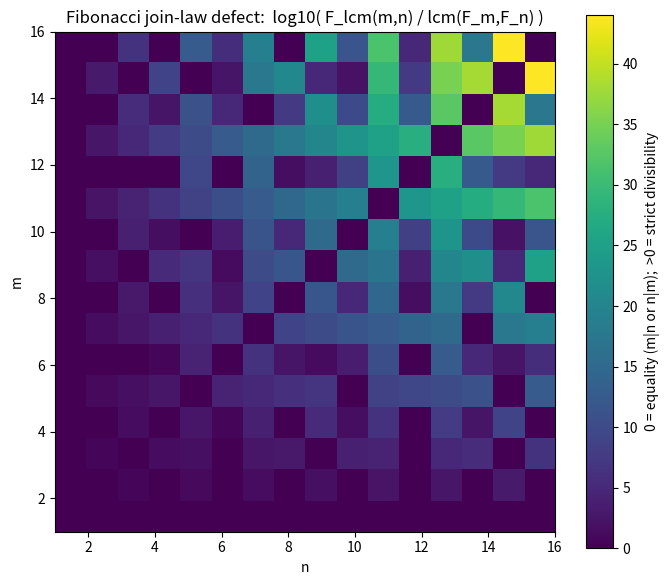

Generate this figure with matplotlib:
"""Visualization: the meet/join asymmetry of the Fibonacci strong divisibility
sequence. For each pair of indices (m, n) in a grid we plot log10 of the ratio
F_lcm(m,n) / lcm(F_m, F_n) >= 1. A value of 0 (white) means the join law is an
EQUALITY (indices comparable under divisibility); positive values (color) measure
exactly how far the sequence is from being a sup-homomorphism. Requires matplotlib."""

from functools import reduce
from math import gcd, log10
import numpy as np
import matplotlib.pyplot as plt


def fib(n: int) -> int:
    a, b = 0, 1
    for _ in range(n):
        a, b = b, a + b
    return a


def lcm(x: int, y: int) -> int:
    return x // gcd(x, y) * y if x and y else 0


N = 16
ratio = np.zeros((N, N))
for m in range(1, N + 1):
    for n in range(1, N + 1):
        left = lcm(fib(m), fib(n))
        right = fib(lcm(m, n))
        ratio[m - 1, n - 1] = log10(right / left) if left else 0.0

fig, ax = plt.subplots(figsize=(7, 6))
im = ax.imshow(ratio, origin="lower", extent=[1, N, 1, N], cmap="viridis")
ax.set_title("Fibonacci join-law defect:  log10( F_lcm(m,n) / lcm(F_m,F_n) )")
ax.set_xlabel("n")
ax.set_ylabel("m")
fig.colorbar(im, ax=ax, label="0 = equality (m|n or n|m);  >0 = strict divisibility")
plt.tight_layout()
plt.savefig("fibonacci_join_defect.png", dpi=150)
print("Saved fibonacci_join_defect.png")
